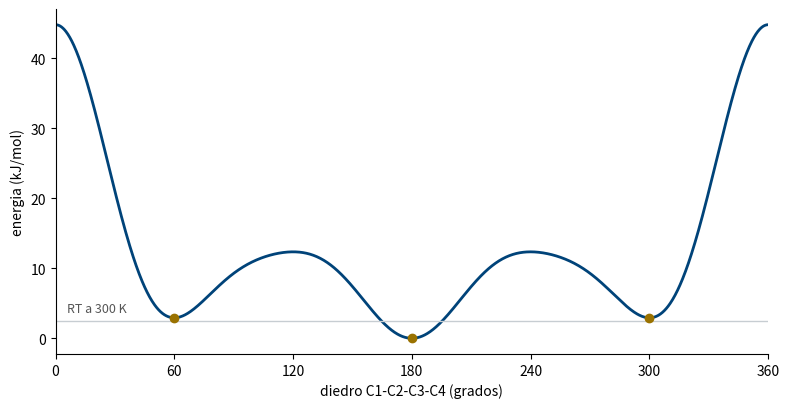

The script that saved this image:
#!/usr/bin/env python3
"""Minimizacion de energia de un confórmero: el butano.

El caso mas simple de los que vemos en el Tema 2. La molecula tiene un unico
grado de libertad interesante, el diedro C1-C2-C3-C4, asi que su superficie de
energia potencial es una curva que cabe en una pantalla. Todo lo que se dice en
clase sobre minimizar se puede comprobar aqui en diez segundos.

MODELO DE ENERGIA
-----------------
Potencial de Ryckaert-Bellemans para el butano de atomo unido, que es el que
lleva GROMACS en su ejemplo clasico:

    V(psi) = sum_{n=0..5} C_n cos^n(psi),   psi = phi - 180 grados

con los seis coeficientes en kJ/mol. Es un potencial *autocontenido*: ya
incluye el efecto de las interacciones entre los metilos terminales, de modo
que no hay que sumarle ningun termino de van der Waals aparte. Por eso el
diedro basta para describir la molecula.

Lo que el modelo reproduce bien: los tres minimos, cual es el global, y que las
barreras son mucho mayores que RT. Lo que no reproduce bien: la barrera de la
conformacion eclipsada sin sale en 44,8 kJ/mol frente a los 19-27 kJ/mol que
dan los experimentos. Un campo de fuerza es una aproximacion ajustada, y
conviene saber de que tamano es su error.

Referencia: Ryckaert, J.-P., & Bellemans, A. (1975). Molecular dynamics of
liquid n-butane near its boiling point. Chemical Physics Letters, 30(1),
123-125.

Uso:
    python3 butano.py                 # barrido + minimizaciones + figura
    python3 butano.py --sin-figura    # solo los numeros, sin matplotlib
"""

import argparse
import numpy as np

# --- parametros del modelo ---------------------------------------------------

# Ryckaert-Bellemans para el butano, kJ/mol
C = np.array([9.2789, 12.1557, -13.1200, -3.0597, 26.2403, -31.4950])

B = 0.153                       # nm, enlace C-C
THETA = np.radians(112.7)       # angulo C-C-C
RT = 8.314e-3 * 300             # kJ/mol a 300 K


def energia(phi):
    """Energia del diedro, en kJ/mol. Vale cero en la conformacion anti."""
    # el potencial esta escrito respecto a la conformacion anti, que es phi=180
    psi = phi - np.pi
    # se calcula el coseno una sola vez: aparece elevado de 0 a 5
    c = np.cos(psi)
    # suma de los seis terminos C_n * cos^n(psi)
    return sum(C[n] * c ** n for n in range(6))


def distancia_14(phi):
    """Distancia entre los carbonos terminales, en nm.

    Sale de construir las coordenadas de los cuatro carbonos y simplificar:

        r14^2 = b^2 [ (1 - 2 cos t)^2 + 2 sin^2(t) (1 - cos phi) ]

    con b la longitud de enlace y t el angulo C-C-C. Toda la dependencia del
    diedro esta en (1 - cos phi): separacion maxima en anti (phi = 180) y
    minima en la eclipsada sin (phi = 0). No entra en la energia; se calcula
    para ver que lo que encarece la eclipsada es el acercamiento de los metilos.
    """
    # toda la dependencia con el diedro esta en el termino (1 - cos phi)
    return B * np.sqrt((1 - 2 * np.cos(THETA)) ** 2
                       + 2 * np.sin(THETA) ** 2 * (1 - np.cos(phi)))


def posiciones(phi):
    """Coordenadas de los cuatro carbonos, en nm. Comprueba distancia_14."""
    c2 = np.array([0.0, 0.0, 0.0])
    c3 = np.array([B, 0.0, 0.0])
    c1 = np.array([B * np.cos(THETA), B * np.sin(THETA), 0.0])
    d = np.array([-np.cos(THETA),
                  np.sin(THETA) * np.cos(phi),
                  np.sin(THETA) * np.sin(phi)])
    return c1, c2, c3, c3 + B * d


def gradiente(phi, h=1e-5):
    """Derivada dE/dphi por diferencias finitas centradas.

    Un programa real deriva la energia analiticamente; aqui se hace por
    diferencias para que se vea que la fuerza no es mas que la pendiente
    cambiada de signo.
    """
    # diferencia centrada: se mide la energia un poco a cada lado y se divide
    # por la distancia entre los dos puntos
    return (energia(phi + h) - energia(phi - h)) / (2 * h)


def minimizar(phi0, paso=0.01, tol=1e-4, max_iter=20000):
    """Descenso por gradiente desde phi0. Devuelve (phi, energia, pasos).

    En cada iteracion el diedro se mueve en sentido contrario a la pendiente.
    El criterio de parada es que la fuerza baje de un umbral, igual que en
    GROMACS se para cuando Fmax < emtol. El algoritmo no salta barreras: por eso
    el resultado depende del punto de partida.
    """
    phi = float(phi0)
    for n in range(1, max_iter + 1):
        # la pendiente en el punto actual
        g = gradiente(phi)
        # criterio de parada: la fuerza ya es despreciable
        if abs(g) < tol:
            return phi, energia(phi), n
        # se avanza en sentido contrario a la pendiente, que es bajar
        phi -= paso * g
    return phi, energia(phi), max_iter


def grados(phi):
    """Angulo en [0, 360)."""
    return np.degrees(phi) % 360.0


def extremos(n=36000):
    """Minimos y maximos del barrido, comparando cada punto con sus vecinos.

    El barrido es circular: el punto 0 grados y el 360 son el mismo, asi que la
    comparacion se hace con indices modulo n. Si no, la eclipsada sin (0 grados)
    se perderia por caer justo en el borde.
    """
    phi = np.linspace(0, 2 * np.pi, n, endpoint=False)
    e = energia(phi)
    mins, maxs = [], []
    for i in range(n):
        izq, der = e[(i - 1) % n], e[(i + 1) % n]
        if e[i] < izq and e[i] < der:
            mins.append((np.degrees(phi[i]), e[i]))
        if e[i] > izq and e[i] > der:
            maxs.append((np.degrees(phi[i]), e[i]))
    return mins, maxs


def nombre_conformero(g):
    """anti, gauche+ o gauche-, segun el diedro en grados."""
    g = g % 360
    if abs(g - 180) < 30:
        return "anti"
    return "gauche+" if g < 180 else "gauche-"


def main():
    ap = argparse.ArgumentParser(description="Minimizacion del diedro del butano")
    ap.add_argument("--sin-figura", action="store_true", help="no dibujar nada")
    args = ap.parse_args()

    mins, maxs = extremos()

    print("BARRIDO DEL DIEDRO C1-C2-C3-C4")
    print(f"{'':<9}{'diedro':>9} {'E (kJ/mol)':>12} {'E/RT':>7}   r(C1...C4)")
    for g, e in mins:
        print(f"{'minimo':<9}{g:>8.1f}° {e:>12.2f} {e / RT:>7.2f}   "
              f"{distancia_14(np.radians(g)):.3f} nm   {nombre_conformero(g)}")
    for g, e in maxs:
        print(f"{'maximo':<9}{g:>8.1f}° {e:>12.2f} {e / RT:>7.2f}   "
              f"{distancia_14(np.radians(g)):.3f} nm")

    print("\nPOBLACION A 300 K (Boltzmann sobre los tres minimos)")
    # peso de Boltzmann de cada minimo: exp(-E/RT)
    pesos = np.exp(-np.array([e for _, e in mins]) / RT)
    # se normalizan para que sumen 1 y se lean como porcentajes
    pesos /= pesos.sum()
    for (g, _), p in zip(mins, pesos):
        print(f"  {nombre_conformero(g):<8} {g:6.1f}°   {100 * p:5.1f} %")
    anti = sum(p for (g, _), p in zip(mins, pesos) if nombre_conformero(g) == "anti")
    print(f"  -> anti {100 * anti:.0f} %, gauche {100 * (1 - anti):.0f} %")

    print("\nMINIMIZACION DESDE DISTINTOS PUNTOS DE PARTIDA")
    print(f"{'inicial':>8} {'final':>9} {'E final':>9} {'pasos':>7}   llega a")
    for g0 in (10, 70, 115, 125, 175, 200, 245, 255, 300, 350):
        phi_f, e_f, n = minimizar(np.radians(g0))
        gf = grados(phi_f)
        print(f"{g0:>7}° {gf:>8.1f}° {e_f:>9.2f} {n:>7}   "
              f"{nombre_conformero(gf)}{' (global)' if nombre_conformero(gf) == 'anti' else ' (local)'}")

    print("\nLo que hay que leer en esta tabla: 115 y 125 grados estan separados")
    print("por 10 grados y acaban en minimos distintos, porque entre ellos pasa")
    print("la barrera de 120 grados. El algoritmo no elige el mejor minimo: se")
    print("queda en el que tiene debajo.")

    if args.sin_figura:
        return

    import matplotlib
    matplotlib.use("Agg")
    import matplotlib.pyplot as plt

    g = np.linspace(0, 360, 1441)
    fig, ax = plt.subplots(figsize=(8, 4.2), dpi=150)
    ax.plot(g, energia(np.radians(g)), lw=2, color="#004379")
    for gm, em in mins:
        ax.plot(gm, em, "o", color="#9A7200", zorder=5)
    ax.axhline(RT, color="#C7CDD2", lw=1)
    ax.text(6, RT + 1.2, "RT a 300 K", fontsize=9, color="#565656")
    ax.set_xlabel("diedro C1-C2-C3-C4 (grados)")
    ax.set_ylabel("energia (kJ/mol)")
    ax.set_xlim(0, 360)
    ax.set_xticks(range(0, 361, 60))
    for lado in ("top", "right"):
        ax.spines[lado].set_visible(False)
    fig.tight_layout()
    fig.savefig("butano-barrido.png", dpi=150)
    print("\nfigura guardada en butano-barrido.png")


if __name__ == "__main__":
    main()
